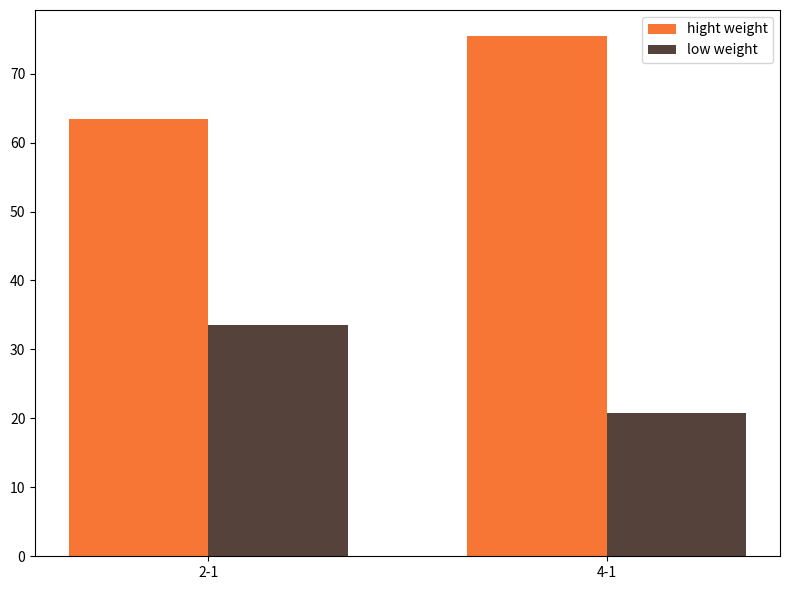

Reproduce this figure in Python.
import matplotlib.pyplot as plt
import numpy as np

# 给定的数据
data = [
    ["2-1", "4-1"],       # 第一行数据（横坐标）
    [63.37, 75.45], # 第二行数据（第一组直方图）
    [33.51, 20.74]  # 第三行数据（第二组直方图）
]

# 提取横坐标和两组数据
x_labels = data[0]
group1 = data[1]
group2 = data[2]

# 设置图形参数
bar_width = 0.35
index = np.arange(len(x_labels))

# 创建图形
plt.figure(figsize=(8, 6), facecolor='white')  # 白色背景
plt.bar(index, group1, width=bar_width, color='#f77635', label='hight weight')
plt.bar(index + bar_width, group2, width=bar_width, color='#55433b', label='low weight')

# 添加标题和标签
# plt.title('实验数据对比', fontsize=14)
# plt.xlabel('横坐标', fontsize=12)
# plt.ylabel('数值', fontsize=12)
plt.xticks(index + bar_width/2, x_labels)

# 添加图例
plt.legend()

# 调整布局使图形更整洁
plt.tight_layout()

# 保存为PNG文件
plt.savefig('experiment_plot.png', dpi=300, bbox_inches='tight')
print("实验图已保存为 experiment_plot.png")

# 显示图形（可选）
plt.show()